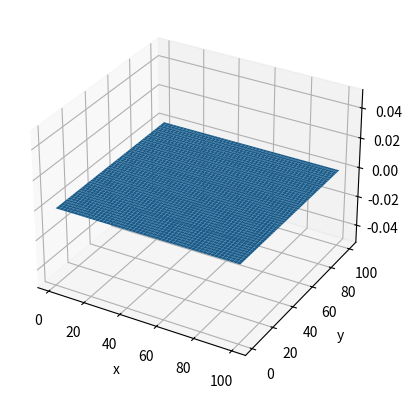

Python code for this plot:
import  matplotlib.pyplot as plt
import numpy as np

x=np.linspace(1,100,1000)
y=np.linspace(1,100,1000)

x,y=np.meshgrid(x,y)
print(x.shape)
z=(x-y)*0
ax=plt.axes(projection="3d")
ax.set_xlabel("x")
ax.set_ylabel("y")
ax.set_zlabel("z")
ax.plot_surface(x, y, z)
plt.show()